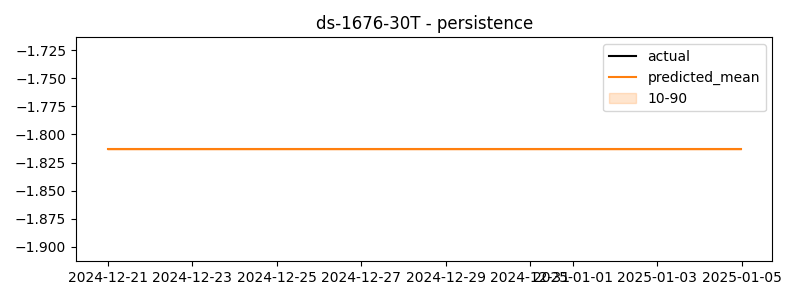

Values plotted in this chart, from the file beside it:
timestamp, actual, predicted
2024-12-21 00:00:00, -1.413, -1.813
2024-12-21 00:30:00, -1.142, -1.813
2024-12-21 01:00:00, -1.13, -1.813
2024-12-21 01:30:00, -1.302, -1.813
2024-12-21 02:00:00, -1.256, -1.813
2024-12-21 02:30:00, -1.336, -1.813
2024-12-21 03:00:00, -1.365, -1.813
2024-12-21 03:30:00, -1.233, -1.813
2024-12-21 04:00:00, -1.099, -1.813
2024-12-21 04:30:00, -1.268, -1.813
2024-12-21 05:00:00, -1.244, -1.813
2024-12-21 05:30:00, -1.319, -1.813
2024-12-21 06:00:00, -1.205, -1.813
2024-12-21 06:30:00, -1.211, -1.813
2024-12-21 07:00:00, -0.9131, -1.813
2024-12-21 07:30:00, -1.002, -1.813
2024-12-21 08:00:00, -1.039, -1.813
2024-12-21 08:30:00, -0.8563, -1.813
2024-12-21 09:00:00, -0.9714, -1.813
2024-12-21 09:30:00, -0.9678, -1.813
2024-12-21 10:00:00, -0.8869, -1.813
2024-12-21 10:30:00, -0.976, -1.813
2024-12-21 11:00:00, -0.9032, -1.813
2024-12-21 11:30:00, -1.176, -1.813
2024-12-21 12:00:00, -1.024, -1.813
2024-12-21 12:30:00, -0.982, -1.813
2024-12-21 13:00:00, -1.087, -1.813
2024-12-21 13:30:00, -0.8827, -1.813
2024-12-21 14:00:00, -1.135, -1.813
2024-12-21 14:30:00, -1.07, -1.813
2024-12-21 15:00:00, -0.8156, -1.813
2024-12-21 15:30:00, -0.802, -1.813
2024-12-21 16:00:00, -0.9311, -1.813
2024-12-21 16:30:00, -0.8755, -1.813
2024-12-21 17:00:00, -0.8276, -1.813
2024-12-21 17:30:00, -0.5788, -1.813
2024-12-21 18:00:00, -0.6727, -1.813
2024-12-21 18:30:00, -0.4957, -1.813
2024-12-21 19:00:00, -0.4328, -1.813
2024-12-21 19:30:00, -0.4232, -1.813
2024-12-21 20:00:00, -0.2518, -1.813
2024-12-21 20:30:00, -0.5109, -1.813
2024-12-21 21:00:00, -0.4284, -1.813
2024-12-21 21:30:00, -0.1816, -1.813
2024-12-21 22:00:00, -0.1843, -1.813
2024-12-21 22:30:00, -0.2032, -1.813
2024-12-21 23:00:00, -0.1457, -1.813
2024-12-21 23:30:00, -0.2483, -1.813
2024-12-22 00:00:00, -0.1415, -1.813
2024-12-22 00:30:00, -0.3215, -1.813
2024-12-22 01:00:00, -0.1461, -1.813
2024-12-22 01:30:00, -0.1021, -1.813
2024-12-22 02:00:00, -0.2227, -1.813
2024-12-22 02:30:00, -0.2239, -1.813
2024-12-22 03:00:00, -0.1776, -1.813
2024-12-22 03:30:00, -0.3918, -1.813
2024-12-22 04:00:00, -0.4748, -1.813
2024-12-22 04:30:00, -0.3653, -1.813
2024-12-22 05:00:00, -0.6273, -1.813
2024-12-22 05:30:00, -0.6666, -1.813
... 660 more rows
